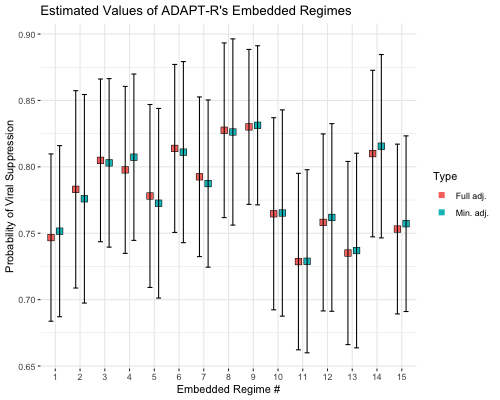

The data file committed next to this chart (first rows):
Embedded Regime #, Adjustment Set, Estimate [95% CI], Relative CI Width
1, Min. adj., 0.7515 [0.6871, 0.816], 1.02
1, Full adj., 0.7467 [0.6837, 0.8097], 1.02
2, Min. adj., 0.7759 [0.6974, 0.8545], 1.06
2, Full adj., 0.7831 [0.7087, 0.8574], 1.06
3, Min. adj., 0.803 [0.7395, 0.8664], 1.04
3, Full adj., 0.8049 [0.7436, 0.8661], 1.04
4, Min. adj., 0.8073 [0.7446, 0.8699], 1
4, Full adj., 0.7977 [0.7348, 0.8606], 1
5, Min. adj., 0.7726 [0.7012, 0.844], 1.04
5, Full adj., 0.7781 [0.7092, 0.8469], 1.04
6, Min. adj., 0.8111 [0.7429, 0.8793], 1.08
6, Full adj., 0.8139 [0.7506, 0.8771], 1.08
7, Min. adj., 0.7874 [0.7244, 0.8504], 1.05
7, Full adj., 0.7925 [0.7324, 0.8526], 1.05
8, Min. adj., 0.8262 [0.7561, 0.8963], 1.07
8, Full adj., 0.8275 [0.7617, 0.8933], 1.07
9, Min. adj., 0.8313 [0.7714, 0.8912], 1.03
9, Full adj., 0.8301 [0.7717, 0.8884], 1.03
10, Min. adj., 0.7652 [0.6876, 0.8429], 1.07
10, Full adj., 0.7647 [0.6923, 0.837], 1.07
11, Min. adj., 0.7289 [0.66, 0.7978], 1.04
11, Full adj., 0.7287 [0.6622, 0.7951], 1.04
12, Min. adj., 0.7619 [0.6912, 0.8325], 1.06
12, Full adj., 0.7581 [0.6915, 0.8248], 1.06
13, Min. adj., 0.737 [0.6637, 0.8103], 1.06
13, Full adj., 0.7351 [0.6661, 0.8041], 1.06
14, Min. adj., 0.8155 [0.7465, 0.8846], 1.1
14, Full adj., 0.81 [0.7473, 0.8727], 1.1
15, Min. adj., 0.7572 [0.691, 0.8233], 1.03
15, Full adj., 0.7532 [0.6892, 0.8171], 1.03
